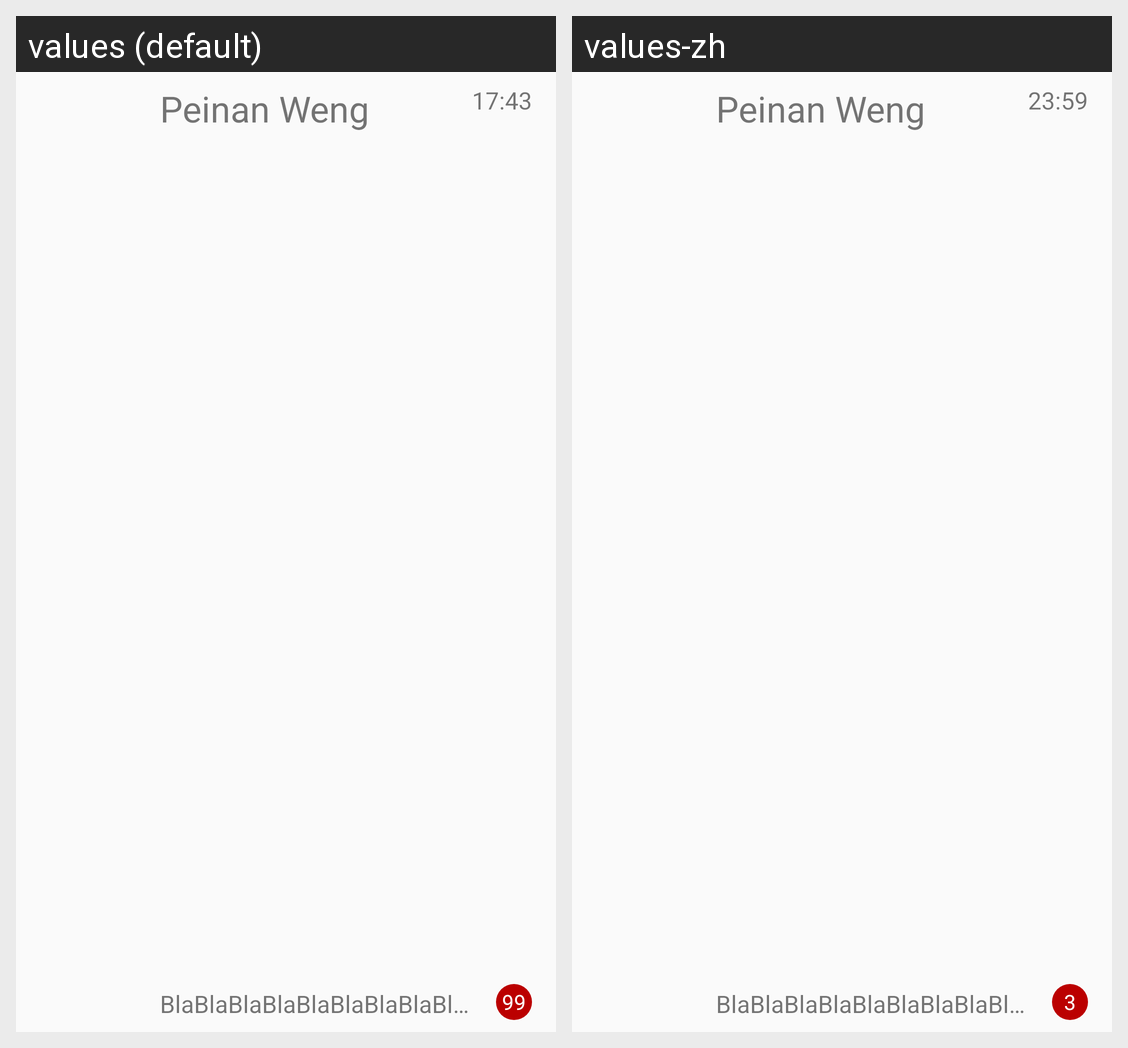

Here is an Android app screen in its default locale and in the app's own translations. Write out the translated-string differences for the strings that appear on this screen.
Android screen res/layout/layout_prefab_recent_message.xml rendered under 2 locales, left to right: values (default), values-zh. Device: Nexus 5 (rendered at 1080×1920; each locale shown at half size, 540×960, under a caption strip naming it); theme Theme.AppCompat.Light.NoActionBar.
Strings drawn on this screen, with the default value and each locale's value (text and hints the layout hard-codes, and strings that could not be matched under every locale, appear in the picture but are not listed):

nickname_placeholder
  values: Peinan Weng
  values-zh: Peinan Weng

message_placeholder
  values: BlaBlaBlaBlaBlaBlaBlaBlaBlaBlaBlaBlaBlaBlaBlaBlaBlaBlaBlaBlaBlaBlaBlaBlaBlaBlaBlaBlaBlaBlaBlaBlaBlaBlaBla
  values-zh: BlaBlaBlaBlaBlaBlaBlaBlaBlaBlaBlaBlaBlaBlaBlaBlaBlaBlaBlaBlaBlaBlaBlaBlaBlaBlaBlaBlaBlaBlaBlaBlaBlaBlaBlaBla

time_placeholder
  values: 17:43
  values-zh: 23:59

message_num_placeholder
  values: 99
  values-zh: 3
